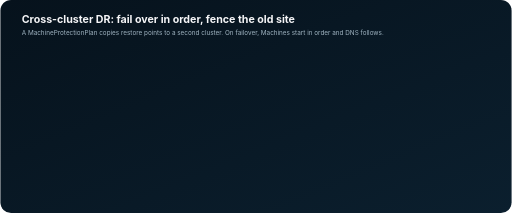
t = 0.00 s
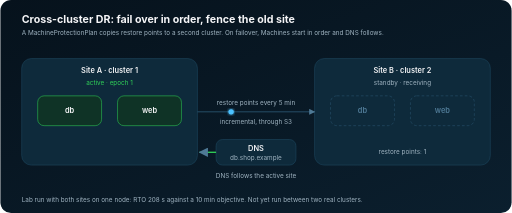
t = 1.72 s
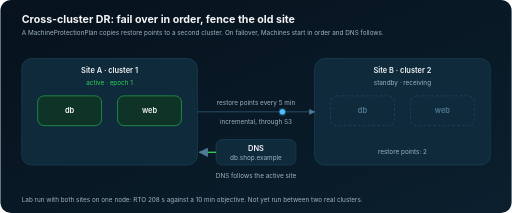
t = 3.33 s
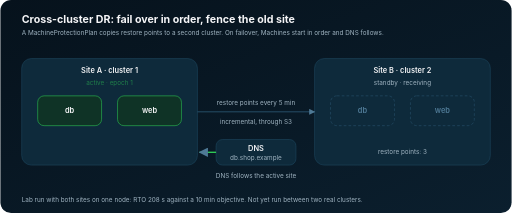
t = 4.96 s
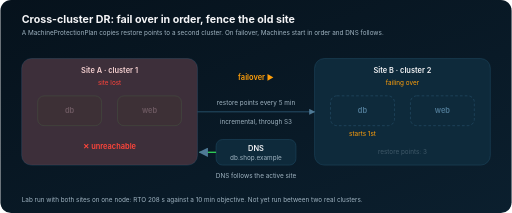
t = 6.66 s
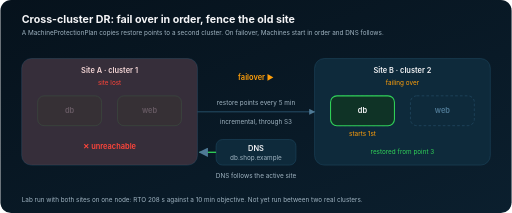
t = 7.00 s

The animated SVG that drew these frames (rendered in a browser with its animation timeline set to each time). Animation: 31 SMIL elements (animate=27,animateMotion=4); frames cover the first 7.00 s, repeats indefinitely.

<svg xmlns="http://www.w3.org/2000/svg" viewBox="0 0 960 400" role="img" aria-label="Animated: site A replicates restore points to site B; site A is lost; db then web start on site B, DNS moves to site B and site A is fenced">
<!-- Copyright 2026 Zyvor. SPDX-License-Identifier: LicenseRef-Zyvor-Production-2.0 -->
<!-- Generated by scripts/gen-anim-diagrams.py; edit that script, not this file. -->
<defs>
<linearGradient id="bg" x1="0" y1="0" x2="1" y2="1"><stop offset="0" stop-color="#06121c"/><stop offset="1" stop-color="#0b1f2e"/></linearGradient>
<filter id="glow"><feGaussianBlur stdDeviation="3" result="b"/><feMerge><feMergeNode in="b"/><feMergeNode in="SourceGraphic"/></feMerge></filter>
<filter id="soft"><feGaussianBlur stdDeviation="8"/></filter>
<marker id="ar" viewBox="0 0 10 10" refX="9" refY="5" markerWidth="7" markerHeight="7" orient="auto"><path d="M0 0L10 5L0 10z" fill="#4f7a96"/></marker>
<pattern id="hatch" width="10" height="10" patternUnits="userSpaceOnUse" patternTransform="rotate(45)"><rect width="10" height="10" fill="#ff9f0a" opacity="0.06"/><rect width="4" height="10" fill="#ff9f0a" opacity="0.18"/></pattern>
<style>
text{font-family:-apple-system,BlinkMacSystemFont,"Segoe UI",Helvetica,Arial,sans-serif;fill:#f5f5f7;text-anchor:middle}
.s{font-size:12px;fill:#9fb3c0}.h{font-size:14px;font-weight:600}.t{font-size:20px;font-weight:650;text-anchor:start}.l{text-anchor:start}.e{text-anchor:end}
.big{font-size:18px;font-weight:650}.m{font-family:ui-monospace,SFMono-Regular,Menlo,monospace;font-size:12px;fill:#cfe3ee;text-anchor:start;white-space:pre}
.okt{fill:#30d158}.warnt{fill:#ff9f0a}.badt{fill:#ff453a}.bright{fill:#f5f5f7}
.box{fill:#0e2a3b;stroke:#1f4a63}.hot{fill:#0e2a3b;stroke:#0a84ff;stroke-width:2}.chip{fill:#12394f;stroke:#2b5671}
.ln{fill:none;stroke:#2b5671;stroke-width:1.6;marker-end:url(#ar)}
.dot{fill:#4cc2ff;filter:url(#glow)}.back{fill:#ff9f0a;filter:url(#glow)}.ok{fill:#30d158;filter:url(#glow)}.bad{fill:#ff453a;filter:url(#glow)}
@media (prefers-reduced-motion: reduce){animate,animateMotion,animateTransform{display:none}}
</style>
</defs>
<rect width="960" height="400" rx="20" fill="url(#bg)"/>
<text x="40" y="44" class="t">Cross-cluster DR: fail over in order, fence the old site</text>
<text x="40" y="66" class="s l">A MachineProtectionPlan copies restore points to a second cluster. On failover, Machines start in order and DNS follows.</text>
<g><animate attributeName="opacity" dur="14s" repeatCount="indefinite" values="0;1;1;0" keyTimes="0;0.025;0.975;1"/>
<rect class="box" x="40" y="110" width="330" height="200" rx="18"/>
<text x="205" y="138" class="h">Site A · cluster 1</text>
<g opacity="0"><animate attributeName="opacity" dur="14s" repeatCount="indefinite" values="0;1;1;0;0" keyTimes="0;0.012;0.348;0.36;1"/><text x="205" y="160" class="s okt">active · epoch 1</text></g>
<g opacity="0"><animate attributeName="opacity" dur="14s" repeatCount="indefinite" values="0;0;1;1;0;0" keyTimes="0;0.36;0.372;0.608;0.62;1"/><text x="205" y="160" class="s badt">site lost</text></g>
<g opacity="0"><animate attributeName="opacity" dur="14s" repeatCount="indefinite" values="0;0;1;1;0" keyTimes="0;0.62;0.632;0.988;1"/><text x="205" y="160" class="s">fenced: epoch 2 is on site B</text></g>
<g><animate attributeName="opacity" dur="14s" repeatCount="indefinite" values="1;1;0.25;0.25" keyTimes="0;0.36;0.4;1"/><rect x="70" y="180" width="120" height="56" rx="12" fill="#0f3326" stroke="#30d158"/><text x="130" y="213" class="h">db</text></g>
<g><animate attributeName="opacity" dur="14s" repeatCount="indefinite" values="1;1;0.25;0.25" keyTimes="0;0.36;0.4;1"/><rect x="220" y="180" width="120" height="56" rx="12" fill="#0f3326" stroke="#30d158"/><text x="280" y="213" class="h">web</text></g>
<rect x="40" y="110" width="330" height="200" rx="18" fill="#ff453a" opacity="0"><animate attributeName="opacity" dur="14s" repeatCount="indefinite" values="0;0;0.22;0.12;0.22;0;0" keyTimes="0;0.36;0.38;0.42;0.46;0.62;1"/></rect>
<g opacity="0"><animate attributeName="opacity" dur="14s" repeatCount="indefinite" values="0;0;1;1;0" keyTimes="0;0.62;0.632;0.988;1"/><rect x="40" y="110" width="330" height="200" rx="18" fill="url(#hatch)"/></g>
<g opacity="0"><animate attributeName="opacity" dur="14s" repeatCount="indefinite" values="0;0;1;1;0;0" keyTimes="0;0.37;0.382;0.608;0.62;1"/><text x="205" y="280" class="h badt">✕  unreachable</text></g>
<rect class="box" x="590" y="110" width="330" height="200" rx="18"/>
<text x="755" y="138" class="h">Site B · cluster 2</text>
<g opacity="0"><animate attributeName="opacity" dur="14s" repeatCount="indefinite" values="0;1;1;0;0" keyTimes="0;0.012;0.408;0.42;1"/><text x="755" y="160" class="s">standby · receiving</text></g>
<g opacity="0"><animate attributeName="opacity" dur="14s" repeatCount="indefinite" values="0;0;1;1;0;0" keyTimes="0;0.42;0.432;0.608;0.62;1"/><text x="755" y="160" class="s warnt">failing over</text></g>
<g opacity="0"><animate attributeName="opacity" dur="14s" repeatCount="indefinite" values="0;0;1;1;0" keyTimes="0;0.62;0.632;0.988;1"/><text x="755" y="160" class="s okt">active · epoch 2</text></g>
<rect x="620" y="180" width="120" height="56" rx="12" fill="none" stroke="#2b5671" stroke-dasharray="5 4"/>
<text x="680" y="213" class="h" style="fill:#4f7a96">db</text>
<g opacity="0"><animate attributeName="opacity" dur="14s" repeatCount="indefinite" values="0;0;1;1;0" keyTimes="0;0.48;0.492;0.988;1"/><rect x="620" y="180" width="120" height="56" rx="12" fill="#0f3326" stroke="#30d158" stroke-width="2"/><text x="680" y="213" class="h">db</text></g>
<g opacity="0"><animate attributeName="opacity" dur="14s" repeatCount="indefinite" values="0;0;1;1;0" keyTimes="0;0.46;0.472;0.988;1"/><text x="680" y="256" class="s warnt">starts 1st</text></g>
<rect x="770" y="180" width="120" height="56" rx="12" fill="none" stroke="#2b5671" stroke-dasharray="5 4"/>
<text x="830" y="213" class="h" style="fill:#4f7a96">web</text>
<g opacity="0"><animate attributeName="opacity" dur="14s" repeatCount="indefinite" values="0;0;1;1;0" keyTimes="0;0.58;0.592;0.988;1"/><rect x="770" y="180" width="120" height="56" rx="12" fill="#0f3326" stroke="#30d158" stroke-width="2"/><text x="830" y="213" class="h">web</text></g>
<g opacity="0"><animate attributeName="opacity" dur="14s" repeatCount="indefinite" values="0;0;1;1;0" keyTimes="0;0.56;0.572;0.988;1"/><text x="830" y="256" class="s warnt">starts 2nd</text></g>
<g opacity="0"><animate attributeName="opacity" dur="14s" repeatCount="indefinite" values="0;0;1;1;0;0" keyTimes="0;0.06;0.072;0.138;0.15;1"/><text x="755" y="290" class="s">restore points: 1</text></g>
<g opacity="0"><animate attributeName="opacity" dur="14s" repeatCount="indefinite" values="0;0;1;1;0;0" keyTimes="0;0.15;0.162;0.238;0.25;1"/><text x="755" y="290" class="s">restore points: 2</text></g>
<g opacity="0"><animate attributeName="opacity" dur="14s" repeatCount="indefinite" values="0;0;1;1;0;0" keyTimes="0;0.25;0.262;0.468;0.48;1"/><text x="755" y="290" class="s">restore points: 3</text></g>
<g opacity="0"><animate attributeName="opacity" dur="14s" repeatCount="indefinite" values="0;0;1;1;0" keyTimes="0;0.48;0.492;0.988;1"/><text x="755" y="290" class="s okt">restored from point 3</text></g>
<path class="ln" d="M370 210 L590 210"/>
<text x="480" y="198" class="s">restore points every 5 min</text>
<text x="480" y="232" class="s">incremental, through S3</text>
<circle r="5" class="dot" opacity="0"><animateMotion dur="14s" repeatCount="indefinite" calcMode="linear" path="M370 210 L590 210" keyPoints="0;0;1;1" keyTimes="0;0.02;0.1;1"/><animate attributeName="opacity" dur="14s" repeatCount="indefinite" values="0;0;1;1;0;0" keyTimes="0;0.02;0.024;0.1;0.104;1"/></circle>
<circle r="5" class="dot" opacity="0"><animateMotion dur="14s" repeatCount="indefinite" calcMode="linear" path="M370 210 L590 210" keyPoints="0;0;1;1" keyTimes="0;0.1;0.18;1"/><animate attributeName="opacity" dur="14s" repeatCount="indefinite" values="0;0;1;1;0;0" keyTimes="0;0.1;0.104;0.18;0.184;1"/></circle>
<circle r="5" class="dot" opacity="0"><animateMotion dur="14s" repeatCount="indefinite" calcMode="linear" path="M370 210 L590 210" keyPoints="0;0;1;1" keyTimes="0;0.18;0.26;1"/><animate attributeName="opacity" dur="14s" repeatCount="indefinite" values="0;0;1;1;0;0" keyTimes="0;0.18;0.184;0.26;0.264;1"/></circle>
<circle r="5" class="dot" opacity="0"><animateMotion dur="14s" repeatCount="indefinite" calcMode="linear" path="M370 210 L590 210" keyPoints="0;0;1;1" keyTimes="0;0.26;0.34;1"/><animate attributeName="opacity" dur="14s" repeatCount="indefinite" values="0;0;1;1;0;0" keyTimes="0;0.26;0.264;0.34;0.344;1"/></circle>
<g opacity="0"><animate attributeName="opacity" dur="14s" repeatCount="indefinite" values="0;0;1;1;0;0" keyTimes="0;0.42;0.432;0.608;0.62;1"/><text x="480" y="150" class="h warnt">failover ▶</text></g>
<rect class="box" x="405" y="262" width="150" height="48" rx="12"/>
<text x="480" y="284" class="h">DNS</text>
<text x="480" y="301" class="s">db.shop.example</text>
<g opacity="0"><animate attributeName="opacity" dur="14s" repeatCount="indefinite" values="0;1;1;0;0" keyTimes="0;0.012;0.538;0.55;1"/><path d="M405 286 L374 286" stroke="#30d158" stroke-width="2.5" marker-end="url(#ar)"/></g>
<g opacity="0"><animate attributeName="opacity" dur="14s" repeatCount="indefinite" values="0;0;1;1;0" keyTimes="0;0.55;0.562;0.988;1"/><path d="M555 286 L586 286" stroke="#30d158" stroke-width="2.5" marker-end="url(#ar)"/></g>
<text x="480" y="334" class="s">DNS follows the active site</text>
<text x="40" y="380" class="s l">Lab run with both sites on one node: RTO 208 s against a 10 min objective. Not yet run between two real clusters.</text>
</g>
</svg>
